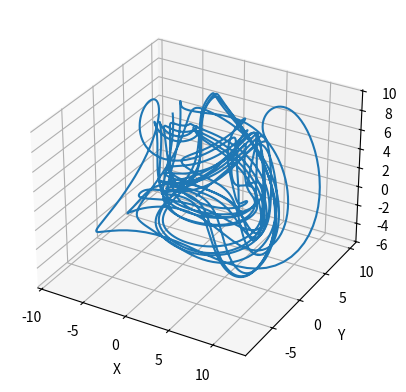

This chart was generated by the following Python code:
from scipy.integrate import odeint
import numpy as np
import matplotlib.pyplot as plt

# Lorenz paramters and initial conditions
N = 5
F = 8

def lorenz(x,t):
    xdot = np.zeros(N)
    for i in range(N):
        xdot[i] = (x[(i+1)%N]-x[i-2]) * x[i-1] - x[i] + F
    return xdot

x0 = np.ones(N)
x0[0] += 0.01 # add small perturbation to the first variable
t = np.arange(0.0, 30.0, 0.01)

x=odeint(lorenz, x0, t)

# Plot the Lorenz attractor using a Matplotlib 3D projection

fig = plt.figure()
ax = fig.add_subplot(projection="3d")
ax.set_xlabel('X')
ax.set_ylabel('Y')
ax.set_zlabel('Z')
ax.plot(x[:,0], x[:,1], x[:,2])
plt.show()